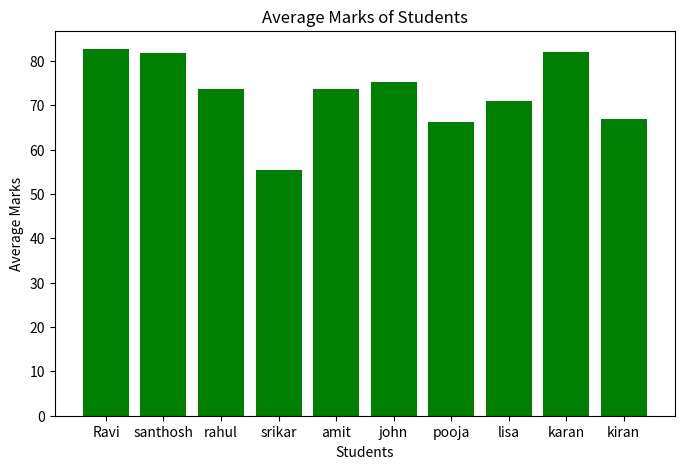

Generate this figure with matplotlib:
import pandas as pd
import matplotlib.pyplot as plt
au=pd.DataFrame({
    "Studentid":["001","002","003","004","005","006","007","008","009","010"],
    "Name":["Ravi","santhosh","rahul","srikar","amit","john","pooja","lisa","karan","kiran"],
})
marks=pd.DataFrame({
    "Math":[90,89,78,67,89,70,56,78,68,67],
    "Science":[80,78,67,45,65,67,67,68,89,78],
    "English":[78,78,76,54,67,89,76,67,89,56]
})
Attendence=pd.DataFrame({
    "Attendence":[90,78,67,56,78,67,67,56,67,78]
})
df=pd.concat([au,marks,Attendence],axis=1)
df["total_marks"]=df["Math"]+df["Science"]+df["English"]
df["average_marks"]=(df["Math"]+df["Science"]+df["English"])/3
def grade(average_marks):
    if average_marks>=90:
        return "A"
    elif average_marks>=80 and average_marks<90:
        return "B"
    elif average_marks>=70 and average_marks<80:
        return "C"
    elif average_marks>=60 and average_marks<70:
        return "D"
    else:
        return "F"
df["grade"]=df["average_marks"].apply(grade)
def top(average_marks):
    if average_marks>80:
        return "top"
df["top"]=df["average_marks"].apply(top)
print(df)
print("======================")
print("The top 3 students are:")
print(df[df["top"]=="top"]["Name"])
print("======================")
print("Attendence below 75 is :")
print(df[df["Attendence"]<75]["Name"])
print("======================")
plt.figure(figsize=(8,5))
plt.bar(df["Name"].values,df["average_marks"],color="green")
plt.title("Average Marks of Students")
plt.xlabel("Students")
plt.ylabel("Average Marks")
plt.show()

df.to_csv("student_data.csv",index=False)
